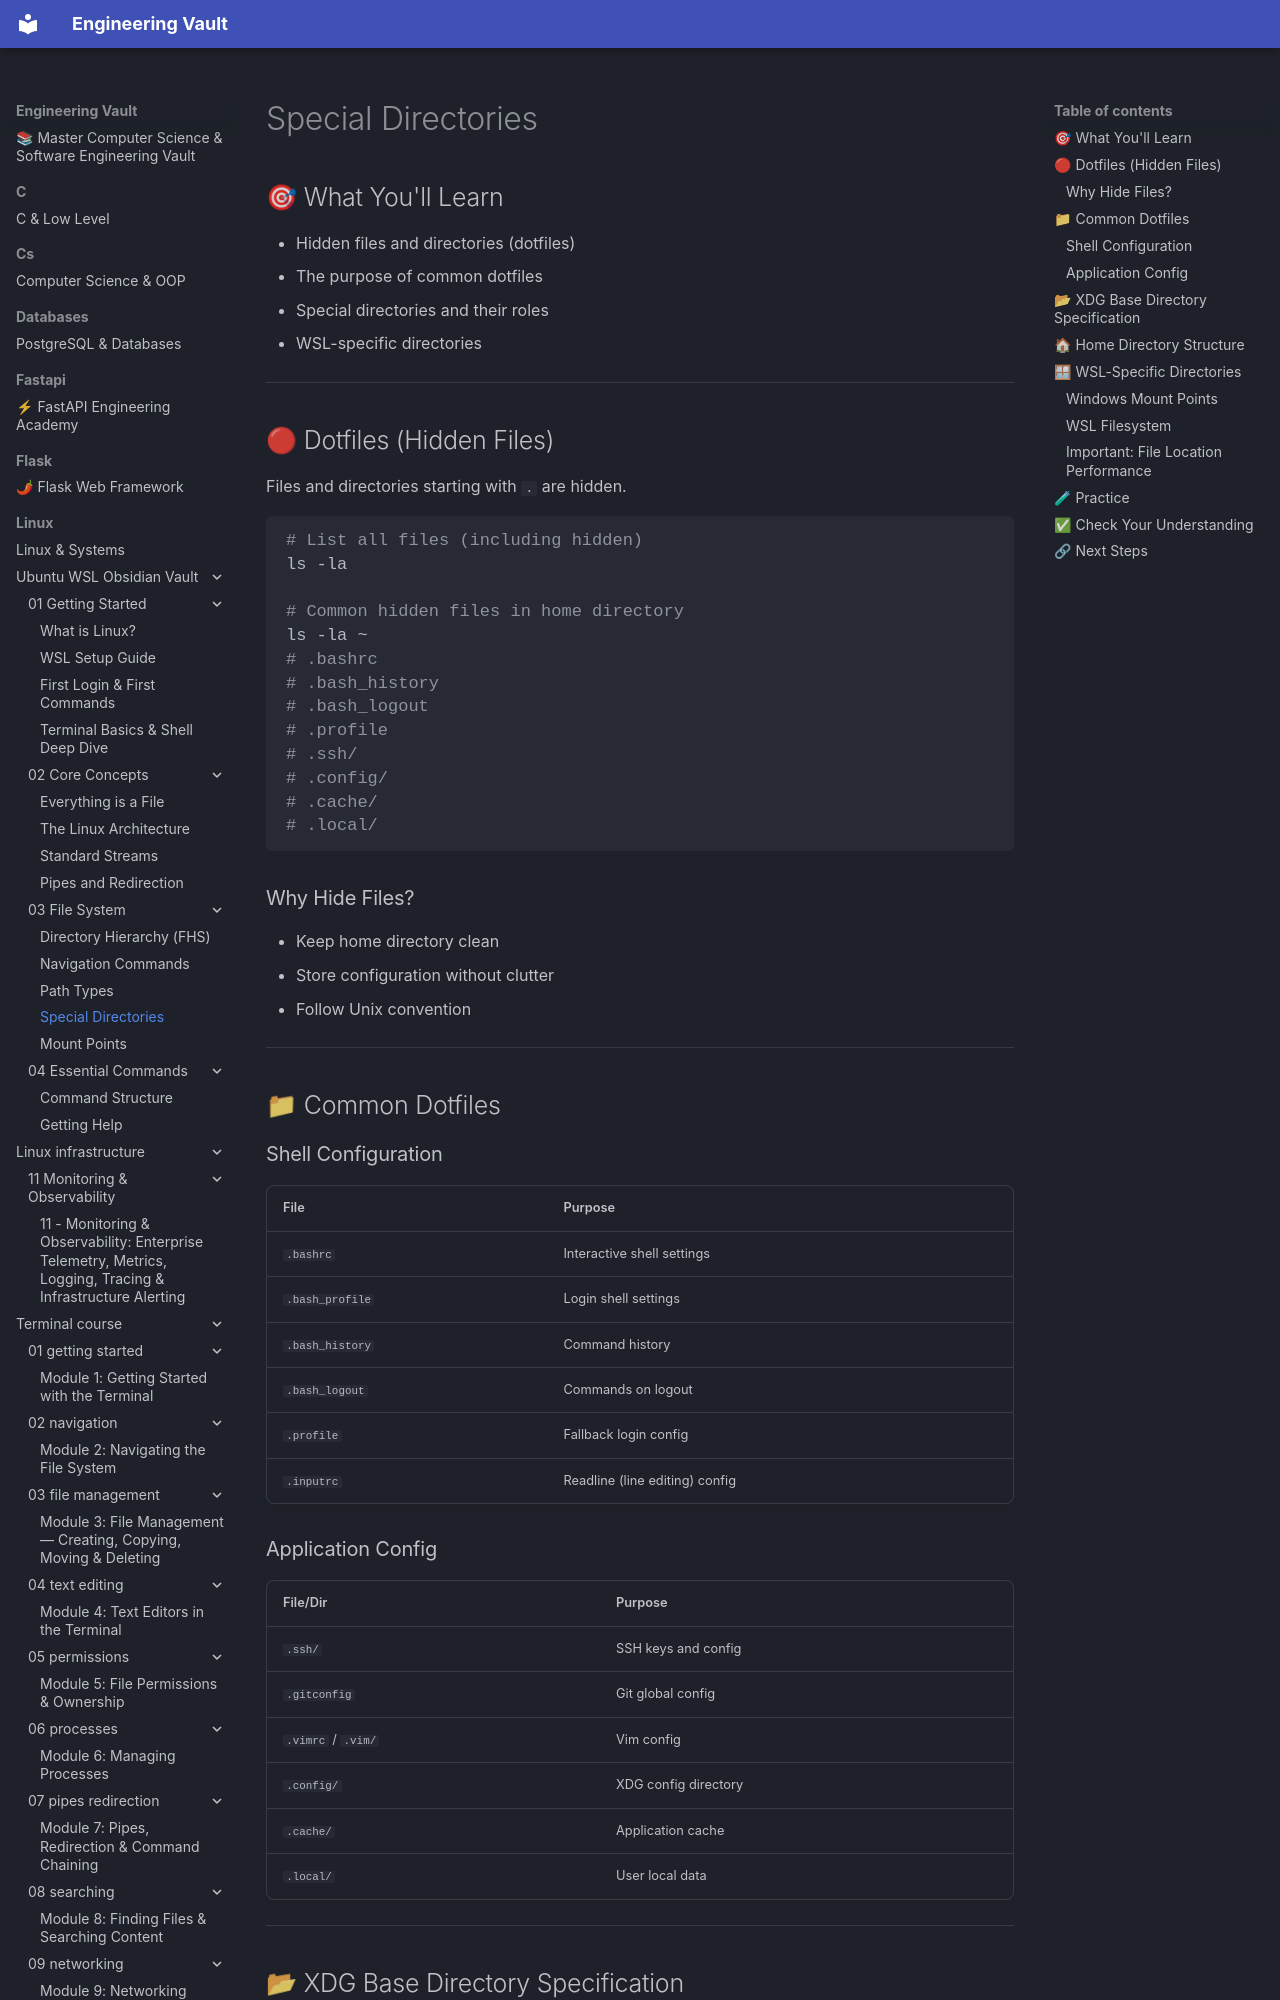

repository: Saff9/engineering-vault · page: linux/Ubuntu-WSL-Obsidian-Vault/03 - File System/03.04 - Special Directories/index.html · generator: mkdocs

# Special Directories

## 🎯 What You'll Learn
- Hidden files and directories (dotfiles)
- The purpose of common dotfiles
- Special directories and their roles
- WSL-specific directories

---

## 🔴 Dotfiles (Hidden Files)

Files and directories starting with `.` are hidden.

```bash
# List all files (including hidden)
ls -la

# Common hidden files in home directory
ls -la ~
# .bashrc
# .bash_history
# .bash_logout
# .profile
# .ssh/
# .config/
# .cache/
# .local/
```

### Why Hide Files?

- Keep home directory clean
- Store configuration without clutter
- Follow Unix convention

---

## 📁 Common Dotfiles

### Shell Configuration

| File | Purpose |
|------|---------|
| `.bashrc` | Interactive shell settings |
| `.bash_profile` | Login shell settings |
| `.bash_history` | Command history |
| `.bash_logout` | Commands on logout |
| `.profile` | Fallback login config |
| `.inputrc` | Readline (line editing) config |

### Application Config

| File/Dir | Purpose |
|----------|---------|
| `.ssh/` | SSH keys and config |
| `.gitconfig` | Git global config |
| `.vimrc` / `.vim/` | Vim config |
| `.config/` | XDG config directory |
| `.cache/` | Application cache |
| `.local/` | User local data |

---
